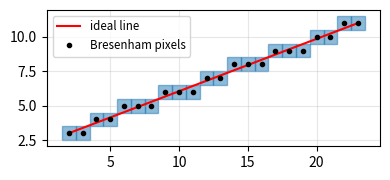
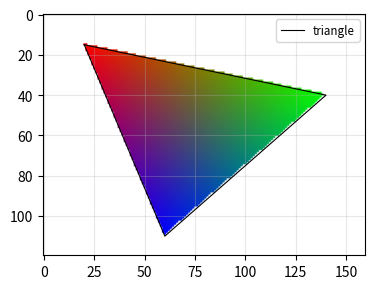
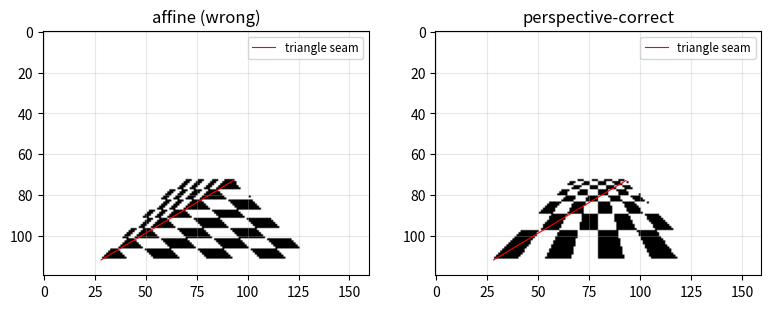
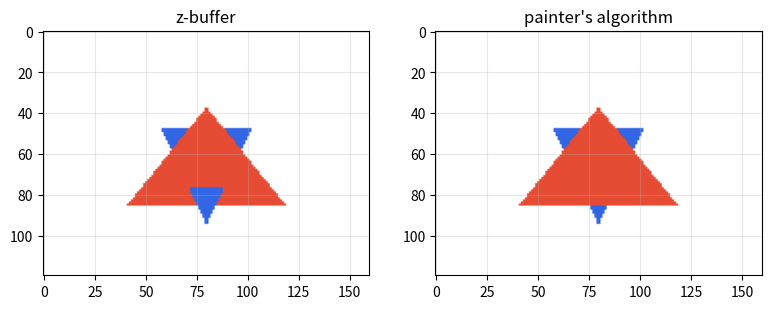

Python code for these plots, in order:
import numpy as np
import matplotlib.pyplot as plt

np.set_printoptions(suppress=True, precision=4)

def plot_nicely():
    for ax in plt.gcf().get_axes():
        ax.grid(True, which="both", alpha=0.3)
        if ax.get_legend_handles_labels()[0]:
            ax.legend(fontsize='small')
    plt.tight_layout()

def bresenham(x0, y0, x1, y1):
    steep = abs(y1 - y0) > abs(x1 - x0)
    if steep:                                  # 斜率 > 1: 交换 x, y, 让 y 当作主方向
        x0, y0, x1, y1 = y0, x0, y1, x1
    if x0 > x1:                                # 从左往右画
        x0, y0, x1, y1 = x1, y1, x0, y0
    dx, dy = x1 - x0, abs(y1 - y0)
    y_step = 1 if y0 < y1 else -1
    D = 2 * dy - dx
    y = y0
    pixels = []
    for x in range(x0, x1 + 1):
        pixels.append((y, x) if steep else (x, y))
        if D >= 0:
            y += y_step
            D -= 2 * dx
        D += 2 * dy
    return np.array(pixels)

# 1. 第一象限斜率 <= 1: 和 "理想直线的 y 四舍五入" 完全一致
x0, y0, x1, y1 = 2, 3, 23, 11
pix = bresenham(x0, y0, x1, y1)
ideal_y = y0 + (y1 - y0) / (x1 - x0) * (pix[:, 0] - x0)
print(f'Bresenham == round(理想 y) ? {np.array_equal(pix[:, 1], np.floor(ideal_y + 0.5).astype(int))}')
print(f'输出全是整数 ? {pix.dtype.kind == "i"}')

# 2. 随机方向的直线: 像素数 = max(|dx|, |dy|) + 1, 次方向上离理想直线不超过 0.5
rng = np.random.default_rng(0)
max_dev = 0
for _ in range(2000):
    a, b = rng.integers(-50, 50, 2), rng.integers(-50, 50, 2)
    if np.array_equal(a, b):
        continue
    px = bresenham(*a, *b)
    dx, dy = b - a
    assert len(px) == max(abs(dx), abs(dy)) + 1
    if abs(dx) >= abs(dy):
        dev = np.abs(px[:, 1] - (a[1] + dy / dx * (px[:, 0] - a[0])))
    else:
        dev = np.abs(px[:, 0] - (a[0] + dx / dy * (px[:, 1] - a[1])))
    max_dev = max(max_dev, dev.max())
print(f'2000 条随机直线: 次方向上离理想直线的最大距离 = {max_dev:.4f} (<= 0.5)')

plt.figure(figsize=(4, 3))
for (px_, py_) in pix:
    plt.gca().add_patch(plt.Rectangle((px_ - 0.5, py_ - 0.5), 1, 1, color='C0', alpha=0.5))
plt.plot([x0, x1], [y0, y1], 'r', label='ideal line')
plt.plot(pix[:, 0], pix[:, 1], 'k.', label='Bresenham pixels')
plt.gca().set_aspect('equal')
plot_nicely()
plt.show()

def edge(a, b, px, py):
    return (b[0] - a[0]) * (py - a[1]) - (b[1] - a[1]) * (px - a[0])

def rasterize_triangle(v2d, W, H):
    # v2d: 3 个屏幕坐标顶点. 在每个像素中心算边函数, 返回 (是否在内部, 重心坐标)
    px, py = np.meshgrid(np.arange(W) + 0.5, np.arange(H) + 0.5)
    a, b, c = v2d
    area2 = edge(a, b, c[0], c[1])
    lam = np.stack([edge(b, c, px, py), edge(c, a, px, py), edge(a, b, px, py)]) / area2
    inside = np.all(lam >= 0, axis=0)
    return inside, lam

W, H = 160, 120
tri = np.array([[20.0, 15.0], [140.0, 40.0], [60.0, 110.0]])
inside, lam = rasterize_triangle(tri, W, H)
print(f'三个重心坐标的和 == 1 ? {np.allclose(lam.sum(axis=0), 1)}')

# 用面积比算的 lambda == 解线性方程组的 lambda
p_test = np.array([70.3, 52.8])
M2 = np.column_stack([tri[1] - tri[0], tri[2] - tri[0]])
l12 = np.linalg.solve(M2, p_test - tri[0])
_, lam_p = rasterize_triangle(tri, 1, 1)
area = lambda A, B, Cc: 0.5 * edge(A, B, Cc[0], Cc[1])
lam_area = np.array([area(p_test, tri[1], tri[2]), area(tri[0], p_test, tri[2]), area(tri[0], tri[1], p_test)]) / area(*tri)
print(f'面积比 lambda = {lam_area}, 解方程组 lambda = {np.concatenate([[1 - l12.sum()], l12])}')
print(f'重心坐标还原出 p = {lam_area @ tri}, 原来的 p = {p_test}')

# 覆盖的像素数 ~ 三角形面积
print(f'覆盖像素数 = {inside.sum()}, 三角形面积 = {abs(area(*tri)):.1f}')

# 用重心坐标插值颜色 (三个顶点分别是红, 绿, 蓝)
colors = np.eye(3)
img = np.ones((H, W, 3))
img[inside] = np.einsum('kn,kc->nc', lam[:, inside], colors)
plt.figure(figsize=(4, 3))
plt.imshow(img)
plt.plot(*np.vstack([tri, tri[:1]]).T, 'k', linewidth=0.8, label='triangle')
plot_nicely()
plt.show()

fov, n_near, f_far = 60.0, 0.1, 100.0
aspect = W / H
F = 1 / np.tan(np.deg2rad(fov) / 2)
P_mat = np.array([[F / aspect, 0, 0, 0],
                  [0, F, 0, 0],
                  [0, 0, -(f_far + n_near) / (f_far - n_near), -2 * f_far * n_near / (f_far - n_near)],
                  [0, 0, -1, 0]])

def project(v_cam):
    clip = np.column_stack([v_cam, np.ones(len(v_cam))]) @ P_mat.T
    w = clip[:, 3]
    ndc = clip[:, :3] / w[:, None]
    screen = np.column_stack([(ndc[:, 0] + 1) / 2 * W, (1 - ndc[:, 1]) / 2 * H])
    return screen, ndc[:, 2], w

# 地面 y = -1 上的一个长方形 (相机坐标), 拆成两个三角形, 每个顶点带纹理坐标 (u, v)
quad = np.array([[-1.0, -1, -2], [1.0, -1, -2], [1.0, -1, -8], [-1.0, -1, -8]])
uv = np.array([[0.0, 0], [1.0, 0], [1.0, 1], [0.0, 1]])
tris = [(0, 1, 2), (0, 2, 3)]
screen, z_ndc_v, w_v = project(quad)

def checker(u, v, k=8):
    return ((np.floor(u * k) + np.floor(v * k)) % 2).astype(float)

uv_affine = np.full((H, W, 2), np.nan)
uv_correct = np.full((H, W, 2), np.nan)
for tri_idx in tris:
    inside, lam = rasterize_triangle(screen[list(tri_idx)], W, H)
    L = lam[:, inside]                               # (3, 像素数)
    uv_t, w_t = uv[list(tri_idx)], w_v[list(tri_idx)]
    uv_affine[inside] = (L.T @ uv_t)
    uv_correct[inside] = ((L / w_t[:, None]).T @ uv_t) / (L / w_t[:, None]).sum(axis=0)[:, None]

# 独立验证: 对每个像素发射一条光线, 和地面 y = -1 求交点, 直接算真实的纹理坐标
covered = ~np.isnan(uv_correct[..., 0])
py_, px_ = np.nonzero(covered)
x_ndc = 2 * (px_ + 0.5) / W - 1
y_ndc = 1 - 2 * (py_ + 0.5) / H
d = np.column_stack([x_ndc / F * aspect, y_ndc / F, -np.ones_like(x_ndc)])
t_hit = -1 / d[:, 1]
hit = d * t_hit[:, None]
uv_exact = np.column_stack([(hit[:, 0] + 1) / 2, (-hit[:, 2] - 2) / 6])
print(f'透视校正插值 == 光线求交的真实纹理坐标 ? {np.allclose(uv_correct[covered], uv_exact)}')
print(f'仿射插值的最大误差 = {np.max(np.abs(uv_affine[covered] - uv_exact)):.4f}')

fig, axs = plt.subplots(1, 2, figsize=(8, 3))
for ax, uvs, title in [(axs[0], uv_affine, 'affine (wrong)'), (axs[1], uv_correct, 'perspective-correct')]:
    img = np.ones((H, W))
    img[covered] = checker(uvs[covered, 0], uvs[covered, 1])
    ax.imshow(img, cmap='gray')
    ax.plot(*np.vstack([screen[[0, 2]]]).T, 'r', linewidth=0.8, label='triangle seam')
    ax.set_title(title)
plot_nicely()
plt.show()

# 两个互相穿插的三角形 (相机坐标)
tri_A = np.array([[-1.5, -1.0, -4.0], [1.5, -1.0, -4.0], [0.0, 1.5, -7.0]])    # 往远处倾斜
tri_B = np.array([[-1.5, 0.8, -7.0], [1.5, 0.8, -7.0], [0.0, -1.2, -3.5]])     # 往近处倾斜
colors_AB = [np.array([0.9, 0.3, 0.2]), np.array([0.2, 0.4, 0.9])]

zbuf = np.full((H, W), np.inf)
img_z = np.ones((H, W, 3))
coverage = []
for tri_cam, col in zip([tri_A, tri_B], colors_AB):
    s, zn, _ = project(tri_cam)
    inside, lam = rasterize_triangle(s, W, H)
    z_pix = np.einsum('k,khw->hw', zn, lam)
    closer = inside & (z_pix < zbuf)
    zbuf[closer] = z_pix[closer]
    img_z[closer] = col
    coverage.append(inside)

# 画家算法: 按顶点平均深度从远到近画
img_p = np.ones((H, W, 3))
order = np.argsort([tri_A[:, 2].mean(), tri_B[:, 2].mean()])     # z 越小越远, 先画
for idx in order:
    s, _, _ = project([tri_A, tri_B][idx])
    inside, _ = rasterize_triangle(s, W, H)
    img_p[inside] = colors_AB[idx]

# 独立验证: 对每个两者都覆盖的像素, 光线和两个三角形所在平面求交, 距离近的那个应该可见
both = coverage[0] & coverage[1]
py_, px_ = np.nonzero(both)
d = np.column_stack([(2 * (px_ + 0.5) / W - 1) / F * aspect, (1 - 2 * (py_ + 0.5) / H) / F, -np.ones(len(px_))])
def ray_plane_t(tri_cam, d):
    nrm = np.cross(tri_cam[1] - tri_cam[0], tri_cam[2] - tri_cam[0])
    return (nrm @ tri_cam[0]) / (d @ nrm)          # 光线 o + t d (o = 0) 和平面 n.(x - p0) = 0
A_front = ray_plane_t(tri_A, d) < ray_plane_t(tri_B, d)
zbuf_says_A = np.all(img_z[both] == colors_AB[0], axis=1)
painter_says_A = np.all(img_p[both] == colors_AB[0], axis=1)
print(f'两个三角形都覆盖的像素数 = {both.sum()}')
print(f'z-buffer 和光线求交一致的比例 = {np.mean(zbuf_says_A == A_front):.4f}')
print(f'画家算法和光线求交一致的比例 = {np.mean(painter_says_A == A_front):.4f}')

fig, axs = plt.subplots(1, 2, figsize=(8, 3))
axs[0].imshow(img_z)
axs[0].set_title('z-buffer')
axs[1].imshow(img_p)
axs[1].set_title("painter's algorithm")
plot_nicely()
plt.show()
